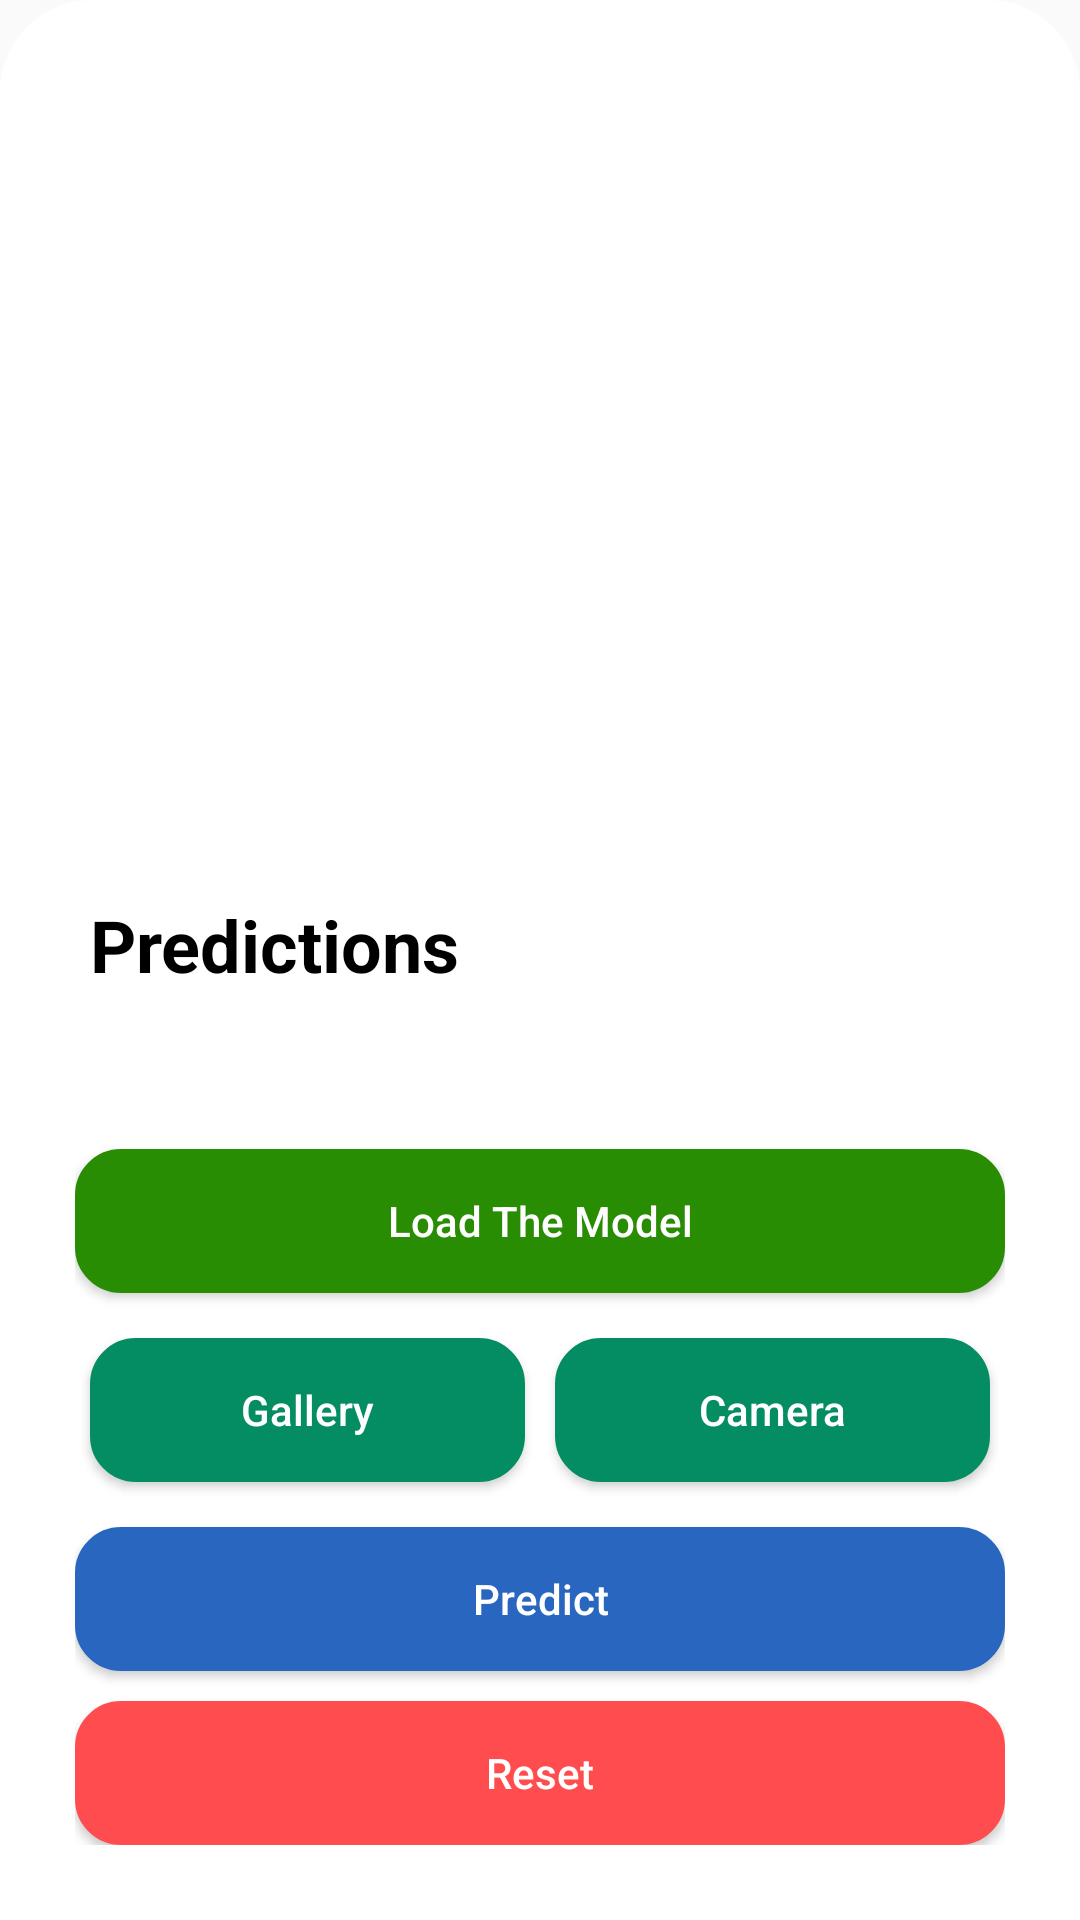

Write the Android layout XML for this screen, with the resource values it uses.
<!-- AndroidManifest.xml: application theme AppTheme -->
<!-- res/layout/bottom_sheet.xml -->
<?xml version="1.0" encoding="utf-8"?>
<layout>
    <data>

    </data>
<androidx.constraintlayout.widget.ConstraintLayout xmlns:android="http://schemas.android.com/apk/res/android"
    xmlns:app="http://schemas.android.com/apk/res-auto"
    xmlns:tools="http://schemas.android.com/tools"
    android:orientation="vertical"
    android:id="@+id/bottomSheet"
    android:layout_width="match_parent"
    android:layout_height="wrap_content"
    android:padding="15dp"
    app:layout_behavior="com.matrix.aimlcapstone.utils.LockableBottomSheetBehavior"
    android:background="@drawable/tab_bg_2">

    <LinearLayout
        android:layout_width="match_parent"
        android:layout_height="wrap_content"
        android:layout_margin="10dp"
        android:elevation="20dp"
        android:orientation="vertical"
        android:weightSum="4"
        app:layout_constraintBottom_toBottomOf="parent"
        app:layout_constraintEnd_toEndOf="parent"
        app:layout_constraintStart_toStartOf="parent">
        
        
       <TextView
           android:id="@+id/predictions"
           android:layout_width="wrap_content"
           android:layout_height="wrap_content"
           android:layout_margin="5dp"
           android:textSize="24dp"
           android:textStyle="bold"
           android:textColor="@color/black"
           android:text="Predictions"/>

        <TextView
            android:id="@+id/result_text"
            android:layout_width="wrap_content"
            android:layout_height="wrap_content"
            android:layout_margin="5dp"
            android:textSize="20dp"
            android:layout_marginBottom="15dp"
            android:text=""
             />


        <Button
            android:id="@+id/load_model"
            android:layout_width="match_parent"
            android:layout_height="wrap_content"
            android:padding="10dp"
            android:layout_marginTop="10dp"
            android:layout_gravity="center_horizontal"
            android:textColor="#FFFFFF"
            android:textAllCaps="false"
            android:background="@drawable/load_model_btn_bg"
            android:text="Load The Model" />

        <LinearLayout
            android:id="@+id/upload_img_layout"
            android:layout_width="match_parent"
            android:layout_height="wrap_content"
            android:orientation="horizontal"
            android:layout_marginTop="10dp"
            android:weightSum="1">

        <Button
            android:id="@+id/gallery"
            android:layout_width="0dp"
            android:layout_height="wrap_content"
            android:layout_weight="0.5"
            android:layout_margin="5dp"
            android:padding="10dp"
            android:layout_gravity="center"
            android:textColor="#FFFFFF"
            android:textAllCaps="false"
            android:background="@drawable/upload_img_btn_bg"
            android:text="Gallery" />

            <Button
                android:id="@+id/start_camera"
                android:layout_width="0dp"
                android:layout_height="wrap_content"
                android:layout_weight="0.5"
                android:padding="10dp"
                android:layout_margin="5dp"
                android:layout_gravity="center"
                android:textColor="#FFFFFF"
                android:textAllCaps="false"
                android:background="@drawable/upload_img_btn_bg"
                android:text="Camera" />

        </LinearLayout>

        <Button
            android:id="@+id/predict_btn"
            android:layout_width="match_parent"
            android:layout_height="wrap_content"
            android:padding="10dp"
            android:layout_marginTop="10dp"
            android:layout_gravity="center_horizontal"
            android:textColor="#FFFFFF"
            android:textAllCaps="false"
            android:background="@drawable/predict_btn_bg"
            android:text="Predict" />

        <Button
            android:id="@+id/reset_btn"
            android:layout_width="match_parent"
            android:layout_height="wrap_content"
            android:padding="10dp"
            android:layout_marginTop="10dp"
            android:layout_gravity="center_horizontal"
            android:textColor="#FFFFFF"
            android:textAllCaps="false"
            android:background="@drawable/reset_btn_bg"
            android:text="Reset" />
    </LinearLayout>

</androidx.constraintlayout.widget.ConstraintLayout>
</layout>
<!-- resources referenced by this layout -->
<resources>
  <color name="black">#000000</color>
  <!-- drawable load_model_btn_bg (drawable) -->
  <?xml version="1.0" encoding="utf-8"?>
  <shape xmlns:android="http://schemas.android.com/apk/res/android"
      android:shape="rectangle">
      <corners android:radius="15dp"/>
      <stroke android:width="0.5dp" android:color="#298d04"/>
  
      <solid
          android:color="#298d04"/>
  </shape>
  <!-- drawable predict_btn_bg (drawable) -->
  <?xml version="1.0" encoding="utf-8"?>
  <shape xmlns:android="http://schemas.android.com/apk/res/android"
      android:shape="rectangle">
      <corners android:radius="15dp"/>
      <stroke android:width="0.5dp" android:color="#2866bf"/>
  
      <solid
          android:color="#2866bf"/>
  </shape>
  <!-- drawable reset_btn_bg (drawable) -->
  <?xml version="1.0" encoding="utf-8"?>
  <shape xmlns:android="http://schemas.android.com/apk/res/android"
      android:shape="rectangle">
      <corners android:radius="15dp"/>
      <stroke android:width="0.5dp" android:color="#ff4d4f"/>
  
      <solid
          android:color="#ff4d4f"/>
  </shape>
  <!-- drawable tab_bg_2 (drawable) -->
  <?xml version="1.0" encoding="utf-8"?>
  <shape xmlns:android="http://schemas.android.com/apk/res/android"
      android:shape="rectangle">
      <corners android:topLeftRadius="30dp"
          android:topRightRadius="30dp"/>
      <stroke android:width="0.5dp" android:color="@color/white"/>
  
      <solid
          android:color="@color/white"/>
  </shape>
  <!-- drawable upload_img_btn_bg (drawable) -->
  <?xml version="1.0" encoding="utf-8"?>
  <shape xmlns:android="http://schemas.android.com/apk/res/android"
      android:shape="rectangle">
      <corners android:radius="15dp"/>
      <stroke android:width="0.5dp" android:color="#048D62"/>
  
      <solid
          android:color="#048D62"/>
  </shape>
  <style name="AppTheme" parent="Theme.AppCompat.Light.NoActionBar">
          
          <item name="colorPrimary">@color/start_color</item>
          <item name="colorPrimaryDark">@color/end_color</item>
          <item name="colorAccent">@color/start_color</item>
          <item name="windowActionBar">false</item>
          <item name="android:windowNoTitle">true</item>
          <item name="android:windowDisablePreview">true</item>
          <item name="android:strokeColor">@color/lable_hint</item>
      </style>
  <color name="white">#FFFFFF</color>
  <color name="start_color">#EE855D</color>
  <color name="end_color">#DA512D</color>
  <color name="lable_hint">#98bcd5</color>
</resources>
